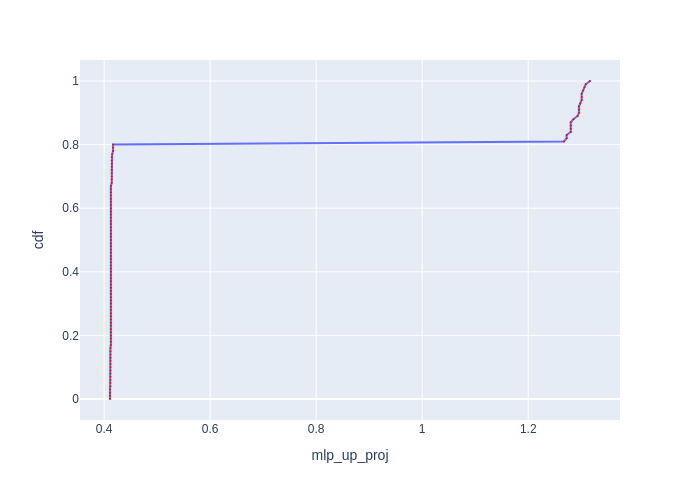

The table this chart was drawn from, first rows:
cdf, mlp_up_proj
0.0, 0.4111
0.01, 0.4111
0.02, 0.4111
0.03, 0.4111
0.04, 0.4119
0.05, 0.4119
0.06, 0.4119
0.07, 0.4119
0.08, 0.4119
0.09, 0.4119
0.1, 0.4119
0.11, 0.4119
0.12, 0.4119
0.13, 0.4119
0.14, 0.4119
0.15, 0.4119
0.16, 0.4119
0.17, 0.4127
0.18, 0.4127
0.19, 0.4127
0.2, 0.4127
0.21, 0.4127
0.22, 0.4127
0.23, 0.4127
0.24, 0.4127
0.25, 0.4127
0.26, 0.4127
0.27, 0.4127
0.28, 0.4127
0.29, 0.4127
0.3, 0.4127
0.31, 0.4127
0.32, 0.4127
0.33, 0.4127
0.34, 0.4127
0.35, 0.4127
0.36, 0.4127
0.37, 0.4127
0.38, 0.4127
0.39, 0.4127
0.4, 0.4127
0.41, 0.4127
0.42, 0.4127
0.43, 0.4127
0.44, 0.4127
0.45, 0.4127
0.46, 0.4127
0.47, 0.4127
0.48, 0.4127
0.49, 0.4127
0.5, 0.4127
0.51, 0.4127
0.52, 0.4127
0.53, 0.4127
0.54, 0.4127
0.55, 0.4127
0.56, 0.4127
0.57, 0.4127
0.58, 0.4127
0.59, 0.4127
... 41 more rows
